Run: headless pygame with SDL's dummy video driver; simulated clock (each Clock.tick advances the game by its frame time, no real sleeping); random seed 0; keys injected as events and as key.get_pressed() state; mouse plan: one left click at the window centre at the start of phase 2, then a move to the lower-right quarter at the start of phase 3.
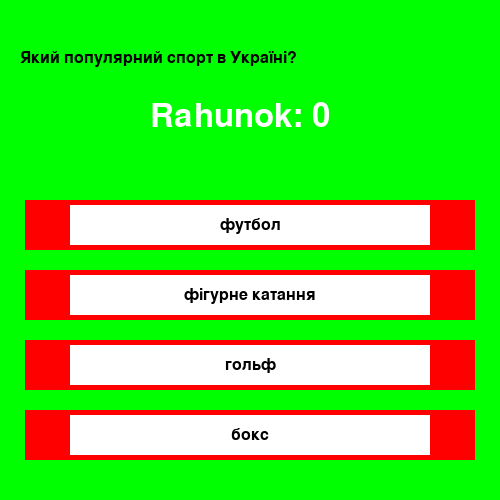
Frame 1 of 4 · flips 1–60 · no input
Frame 2 of 4 · flips 61–180 · clicked the window centre · tapped SPACE, RETURN · held RIGHT (→), D · screen unchanged from frame 1, image omitted
Frame 3 of 4 · flips 181–300 · moved the mouse to the lower-right quarter · held DOWN (↓), S · screen unchanged from frame 2, image omitted
Frame 4 of 4 · flips 301–420 · held LEFT (←), A, UP (↑), W · screen unchanged from frame 3, image omitted

The pygame program that drew these frames:

import pygame
import random

pygame.init()

class Card:
    def __init__(self, x, y, width, height, back_color, pered_color, text):
        self.back_rect = pygame.Rect(x, y, width, height)
        self.back_color = back_color
        self.pered_rect = pygame.Rect(x + width * 0.1, y + height * 0.1, width * 0.8, height * 0.8)
        self.pered_color = pered_color
        self.font = pygame.font.SysFont(None, 24)
        self.change_text(text)

    def draw(self, window):
        pygame.draw.rect(window, self.back_color, self.back_rect)
        pygame.draw.rect(window, self.pered_color, self.pered_rect)
        text_rect = self.text.get_rect(center=self.pered_rect.center)
        window.blit(self.text, text_rect)

    def change_text(self, text):
        self.t = text
        self.text = self.font.render(text, True, (0, 0, 0))

countries = [
    "Який популярний спорт в Україні?", 
    "Вид спорту в якому потрібно закидувати мяч в кільце?",
    "Вид спорту в якому на полі можуть перебувати одночасно 6 гравців ?", 
    "Який популярний вид спорту в США?",
    "Вид спорту в якому потрібно забивати мяч в лунку?", 
    "Вид спорту в якому гравці грають через сітку? ",
    "Який вид спорту відноситься до бойових мистецтв?", 
    "Який популярний вид спорту в Канаді?",
    "У якому виді спорту Україна здобула першу золоту медаль?", 
    "В якому виді спорту на полі грають 12 гравців?",
    "Яким видом спорту займається спортсмен Роман Романчук?", 
    "Який популярний вид спорту в Японії?"
]

capitals = [
    "футбол", 
    "баскетбол", 
    "волейбол", 
    "американський футбол", 
    "гольф", "волейбол", 
    "бокс", 
    "хокей", 
    "фігурне катання", 
    "футбол", 
    "плавання", 
    "бейсбол"
]

window = pygame.display.set_mode((500, 500))
fps = pygame.time.Clock()
pygame.font.init()

card1 = Card(25, 200, 450, 50, (255, 0, 0), (255, 255, 255), "клікай")
card2 = Card(25, 270, 450, 50, (255, 0, 0), (255, 255, 255), "клікай")
card3 = Card(25, 340, 450, 50, (255, 0, 0), (255, 255, 255), "клікай")
card4 = Card(25, 410, 450, 50, (255, 0, 0), (255, 255, 255), "клікай")
cards = [card1, card2, card3, card4]

scoro = 0
scoro_text = pygame.font.SysFont(None, 49).render("Rahunok :" + str(scoro), True, (255, 255, 255))
loose_text = pygame.font.SysFont(None, 40).render("Ти програв", True, (0, 0, 0))
win_text = pygame.font.SysFont(None, 40).render("Ти виграв і набрав потрібну кількість балів", True, (0, 0, 0))

a = 0
unique_numbers = set()
unique_numbers.add(a)
while len(unique_numbers) < 4:
    unique_numbers.add(random.randint(0, len(capitals) - 1))

num1, num2, num3, num4 = unique_numbers
cards[0].change_text(capitals[num1])
cards[1].change_text(capitals[num2])
cards[2].change_text(capitals[num3])
cards[3].change_text(capitals[num4])

game = True
while game:
    if scoro <= -1:
        window.fill((0, 0, 255))
        window.blit(loose_text, ([200, 200]))
        pygame.display.flip()
        break
    if scoro >= 23:
        window.fill([0, 0, 255])
        window.blit(win_text, (200, 200))
        pygame.display.flip()
        break

    window.fill((0, 255, 0))
    scoro_text = pygame.font.SysFont(None, 49).render("Rahunok: " + str(scoro), True, (255, 255, 255))
    window.blit(scoro_text, (150, 100))
    if a < len(countries):
        window.blit(pygame.font.SysFont(None, 24).render(countries[a], True, (0, 0, 0)), (20, 50))
    for card in cards:
        card.draw(window)

    pygame.display.flip()

    for event in pygame.event.get():
        if event.type == pygame.QUIT:
            game = False
        if event.type == pygame.MOUSEBUTTONDOWN:
            x, y = pygame.mouse.get_pos()
            for i in range(len(cards)):
                if cards[i].pered_rect.collidepoint(x, y):
                    if a < len(capitals) and cards[i].t == capitals[a]:
                        scoro += 1
                    else:
                        scoro -= 1
                    a += 1
                    if a == len(capitals):
                        if scoro > 20:
                            print("Ти виграв")
                            game = False
                            break
                    if a < len(countries):
                        unique_numbers = set()
                        unique_numbers.add(a)
                        while len(unique_numbers) < 4:
                            unique_numbers.add(random.randint(0, len(capitals) - 1))

                        num1, num2, num3, num4 = unique_numbers
                        cards[0].change_text(capitals[num1])
                        cards[1].change_text(capitals[num2])
                        cards[2].change_text(capitals[num3])
                        cards[3].change_text(capitals[num4])
                        random.shuffle(cards)
                    break

    fps.tick(60)
pygame.quit()
